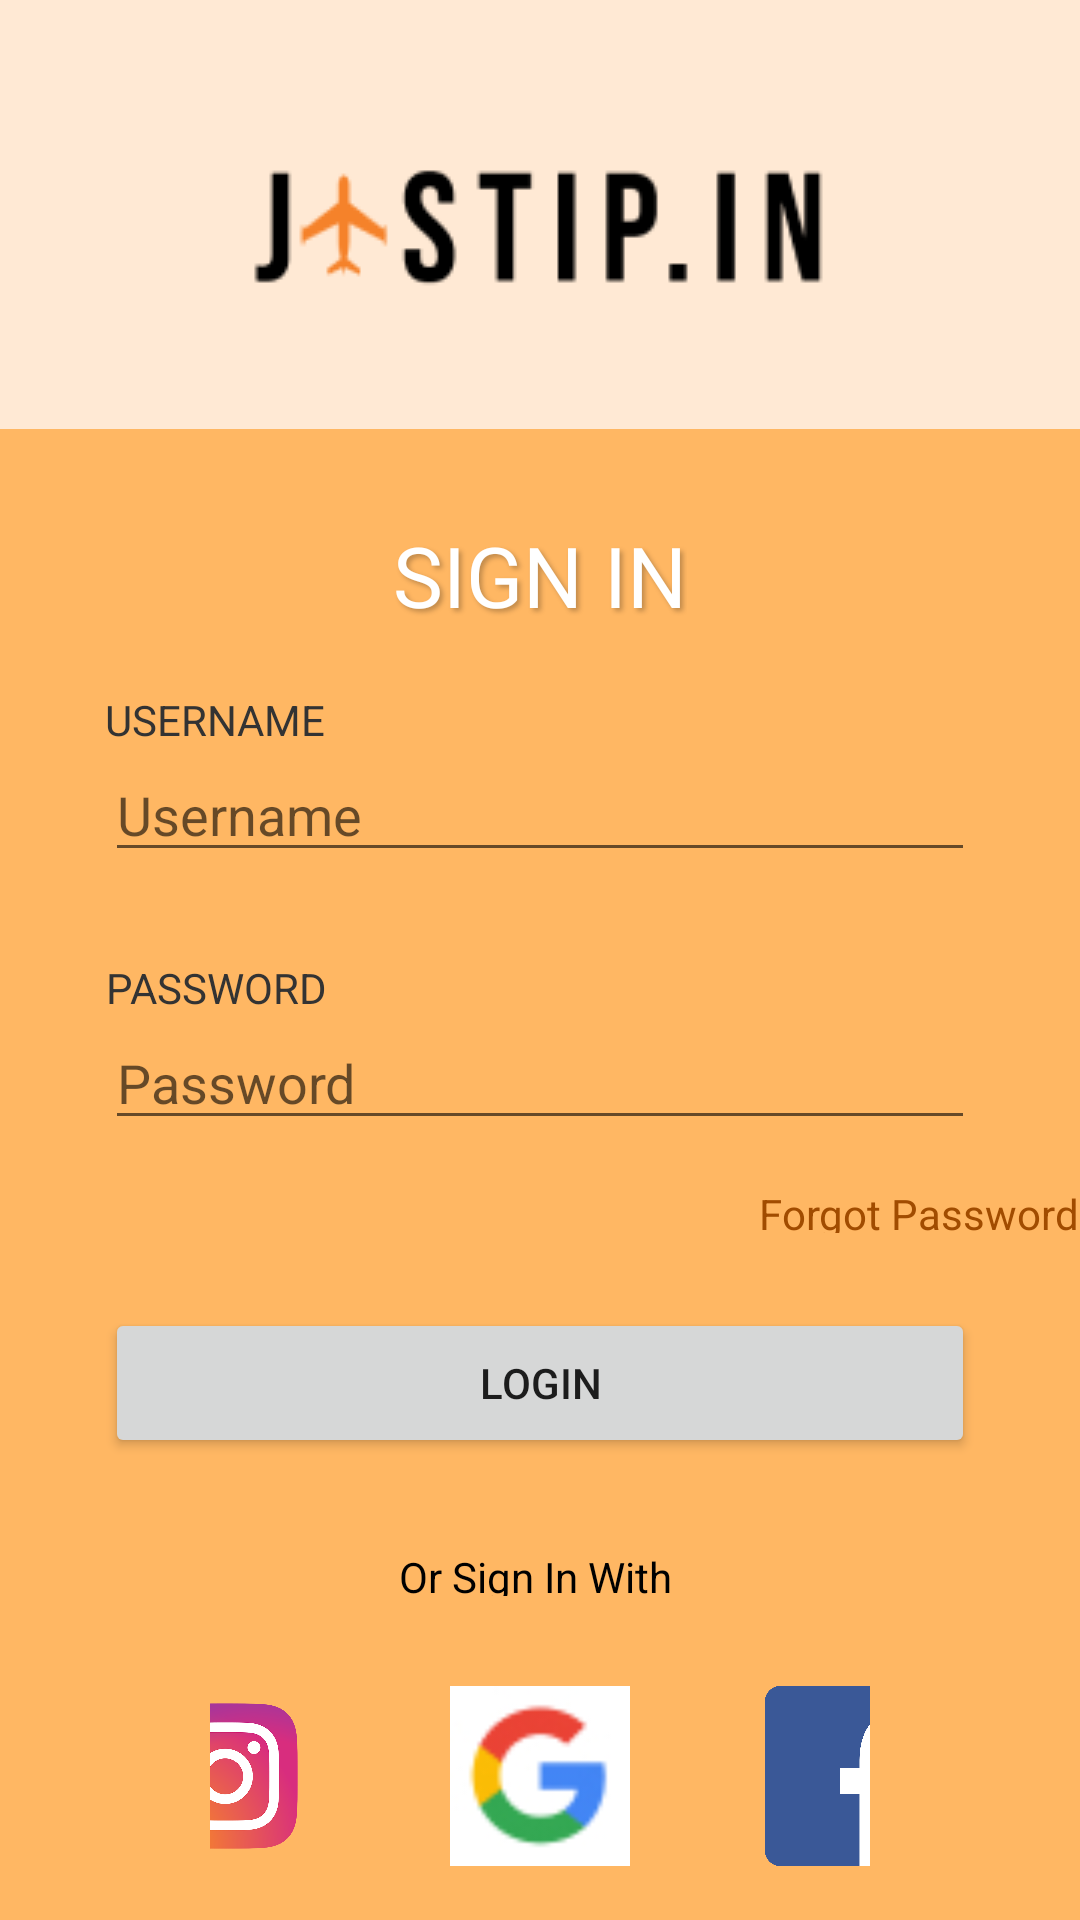

Android layout source for this screen:
<!-- AndroidManifest.xml: application theme Theme.Jastipin.NoActionBar -->
<!-- res/layout/activity_sign_in.xml -->
<?xml version="1.0" encoding="utf-8"?>
<RelativeLayout xmlns:android="http://schemas.android.com/apk/res/android"
    xmlns:app="http://schemas.android.com/apk/res-auto"
    xmlns:tools="http://schemas.android.com/tools"
    android:layout_width="match_parent"
    android:layout_height="match_parent"
    tools:context=".activity.LoginActivity"
    android:background="@color/light_pink">

    <LinearLayout
        android:id="@+id/logo"
        android:layout_width="match_parent"
        android:layout_height="wrap_content"
        android:layout_marginTop="50dp"
        android:layout_marginBottom="39dp"
        android:orientation="vertical"
        android:gravity="center_horizontal">

        <ImageView
            android:id="@+id/jastip_in"
            android:layout_width="wrap_content"
            android:layout_height="wrap_content"
            android:background="@drawable/logo_jastip1"
            android:textAppearance="@style/jastip_in" />

    </LinearLayout>

    <LinearLayout
        android:id="@+id/contain"
        android:layout_width="match_parent"
        android:layout_height="match_parent"
        android:layout_below="@+id/logo"
        android:background="@color/orange"
        android:orientation="vertical"
        app:cornerRadius="100dp">

        <TextView
            android:id="@+id/sign_in"
            android:layout_width="wrap_content"
            android:layout_height="wrap_content"
            android:layout_alignParentTop="true"
            android:layout_marginTop="30dp"
            android:text="@string/sign_in"
            android:textAppearance="@style/sign_in"
            android:gravity="center_horizontal|top"
            android:layout_gravity="center"/>

        <TextView
            android:id="@+id/username"
            android:layout_width="wrap_content"
            android:layout_height="wrap_content"
            android:layout_alignParentLeft="true"
            android:layout_marginLeft="35dp"
            android:layout_alignParentTop="true"
            android:layout_marginTop="20dp"
            android:text="@string/username_cap"
            android:textAppearance="@style/username"
            android:gravity="center_horizontal|top" />

        <EditText
            android:id="@+id/txt_username"
            android:layout_width="match_parent"
            android:layout_height="wrap_content"
            android:layout_alignParentLeft="true"
            android:layout_alignParentRight="true"
            android:layout_marginLeft="35dp"
            android:layout_marginRight="35dp"
            android:hint="@string/username" />

        <TextView
            android:id="@+id/password"
            android:layout_width="wrap_content"
            android:layout_height="wrap_content"
            android:layout_alignParentLeft="true"
            android:layout_marginLeft="35dp"
            android:layout_alignParentTop="true"
            android:layout_marginTop="29dp"
            android:text="@string/password_cap"
            android:textAppearance="@style/password"
            android:gravity="center_horizontal|top" />

        <EditText
            android:id="@+id/txt_password"
            android:layout_width="match_parent"
            android:layout_height="wrap_content"
            android:layout_alignParentLeft="true"
            android:layout_marginLeft="35dp"
            android:layout_alignParentRight="true"
            android:layout_marginRight="35dp"
            android:hint="@string/password"
            android:inputType="textPassword" />

        <TextView
            android:id="@+id/forgot_pass"
            android:layout_width="139dp"
            android:layout_height="16dp"
            android:layout_alignParentLeft="true"
            android:layout_marginLeft="240dp"
            android:layout_alignParentTop="true"
            android:layout_marginTop="15dp"
            android:text="@string/forgot_pass"
            android:textAppearance="@style/forgot_pass"
            android:gravity="center_horizontal|top"
            />

        <Button
            android:id="@+id/button_login"
            android:layout_width="match_parent"
            android:layout_height="50dp"
            android:layout_alignParentLeft="true"
            android:layout_alignParentTop="true"
            android:layout_marginLeft="35dp"
            android:layout_marginTop="25dp"
            android:layout_marginRight="35dp"
            android:elevation="4dp"
            android:text="@string/login"
            app:cornerRadius="30dp" />

        <TextView
            android:id="@+id/or_sign_in_"
            android:layout_width="94dp"
            android:layout_height="16dp"
            android:layout_alignParentTop="true"
            android:layout_marginTop="30dp"
            android:text="@string/or_sign_in_"
            android:textAppearance="@style/or_sign_in_"
            android:layout_gravity="center" />

        <LinearLayout
            android:layout_width="match_parent"
            android:layout_height="wrap_content"
            android:layout_below="@+id/contain"
            android:layout_marginTop="30dp"
            android:layout_marginRight="70dp"
            android:layout_marginLeft="70dp"
            android:orientation="horizontal"
            android:gravity="center">

            <ImageButton
                android:id="@+id/button_instaLogin"
                android:layout_width="60dp"
                android:layout_height="60dp"
                android:layout_marginRight="45dp"
                app:cornerRadius="5000dp"
                android:textColor="#ffffff"
                android:background="@drawable/logo_instagram"/>

            <ImageButton
                android:id="@+id/button_googleLogin"
                android:layout_width="60dp"
                android:layout_height="60dp"
                android:layout_marginRight="45dp"
                app:cornerRadius="5000dp"
                android:textColor="#ffffff"
                android:background="@drawable/logo_google"/>

            <ImageButton
                android:id="@+id/button_fbLogin"
                android:layout_width="60dp"
                android:layout_height="60dp"
                app:cornerRadius="5000dp"
                android:textColor="#ffffff"
                android:background="@drawable/logo_facebook"/>

        </LinearLayout>
    </LinearLayout>
</RelativeLayout>
<!-- resources referenced by this layout -->
<resources>
  <color name="light_pink">#FFE9D4</color>
  <color name="orange">#FFB763</color>
  <!-- drawable logo_facebook: png bitmap (drawable, 35063 bytes) -->
  <!-- drawable logo_google: jpg bitmap (drawable, 4195 bytes) -->
  <!-- drawable logo_instagram: png bitmap (drawable, 115588 bytes) -->
  <!-- drawable logo_jastip1: png bitmap (drawable, 2697 bytes) -->
  <string name="forgot_pass">Forgot Password?</string>
  <string name="login">LOGIN</string>
  <string name="or_sign_in_">Or Sign In With</string>
  <string name="password">Password</string>
  <string name="password_cap">PASSWORD</string>
  <string name="sign_in">SIGN IN</string>
  <string name="username">Username</string>
  <string name="username_cap">USERNAME</string>
  <style name="forgot_pass">
          <item name="android:textSize">14sp</item>
          <item name="android:textColor">#A14C00</item>
      </style>
  <style name="jastip_in">
          <item name="android:textSize">36sp</item>
          <item name="android:textColor">#000000</item>
          <item name="android:shadowColor">#40000000</item>
          <item name="android:shadowDx">4</item>
          <item name="android:shadowDy">4</item>
          <item name="android:shadowRadius">4</item>
      </style>
  <style name="or_sign_in_">
          <item name="android:textSize">14sp</item>
          <item name="android:textColor">#000000</item>
      </style>
  <style name="password">
          <item name="android:textSize">14sp</item>
          <item name="android:textColor">#333333</item>
      </style>
  <style name="sign_in">
          <item name="android:textSize">28sp</item>
          <item name="android:textColor">#FFFFFF</item>
          <item name="android:shadowColor">#40000000</item>
          <item name="android:shadowDx">3</item>
          <item name="android:shadowDy">3</item>
          <item name="android:shadowRadius">4</item>
      </style>
  <style name="username">
          <item name="android:textSize">14sp</item>
          <item name="android:textColor">#333333</item>
      </style>
  <style name="Theme.Jastipin.NoActionBar">
          <item name="windowActionBar">false</item>
          <item name="windowNoTitle">true</item>
      </style>
</resources>
